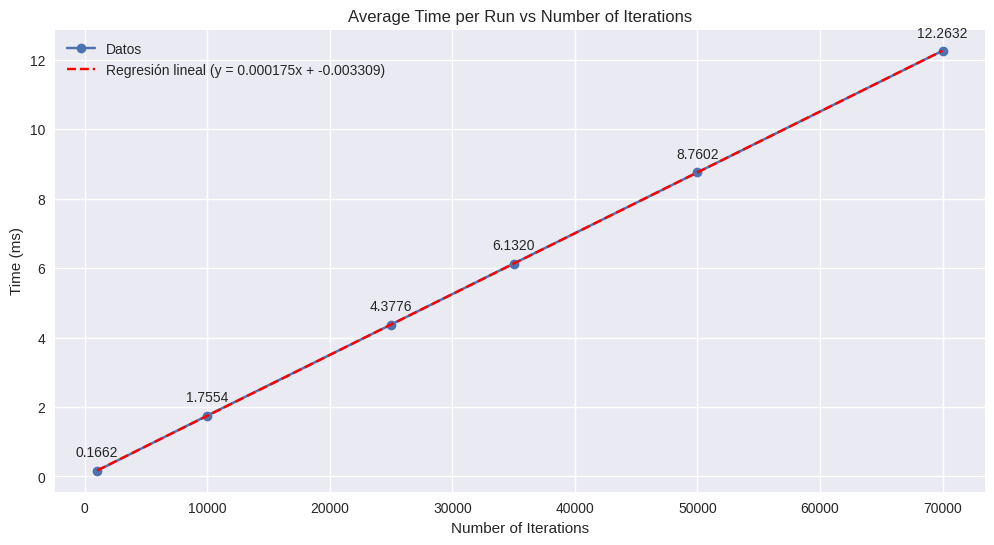
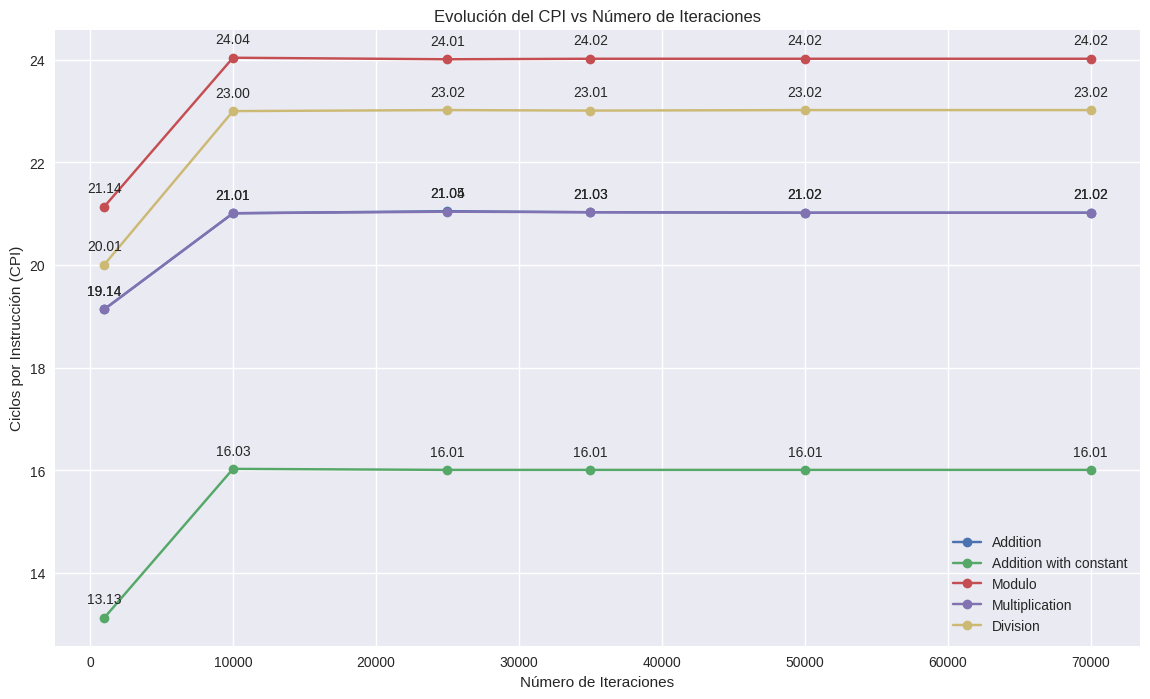
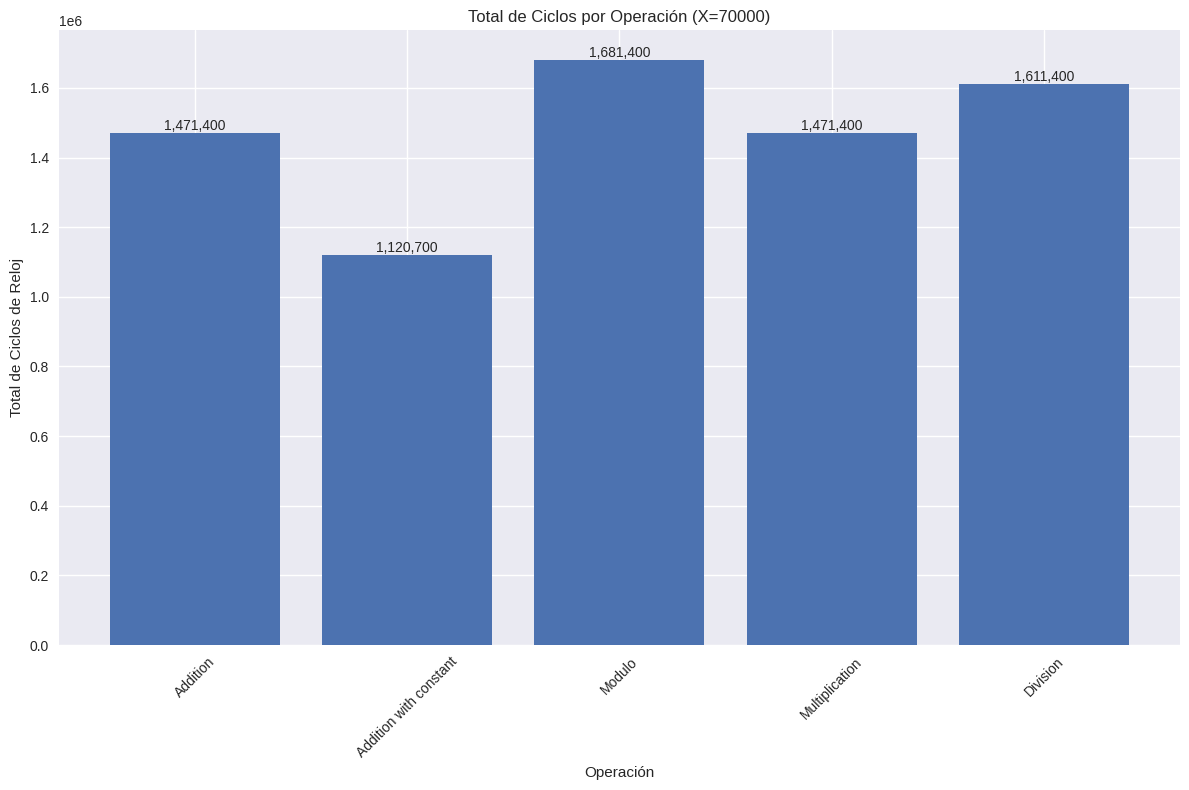
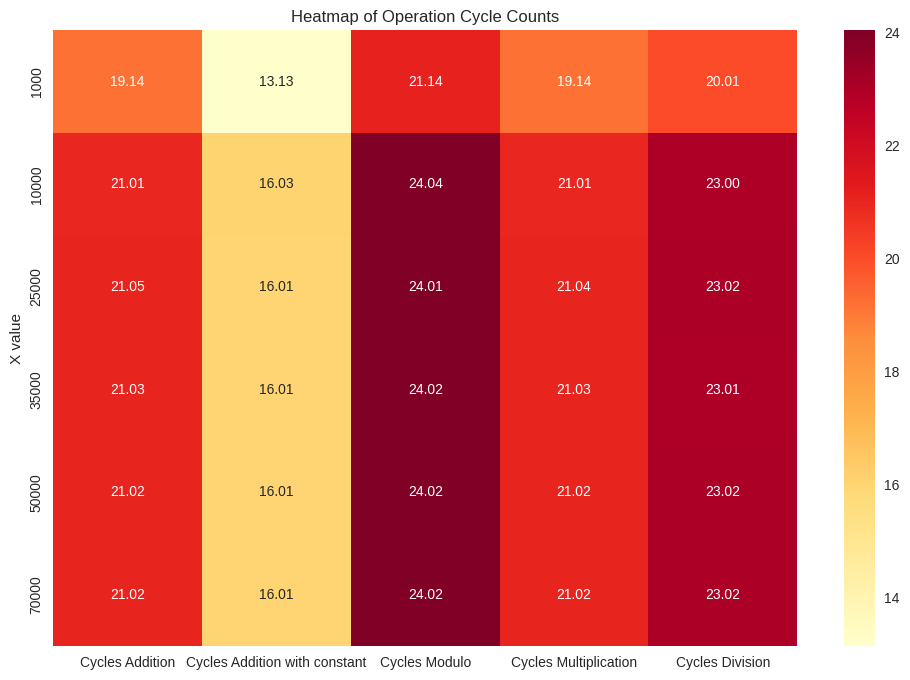

The script that saved these images, in order:
'''


In this code we will analyse the data gathered from the several 
runs on the esp32 microcontroller.


'''
import pandas as pd
import matplotlib.pyplot as plt
import seaborn as sns
import numpy as np
from scipy import stats


# Create the data dictionary
data = {
    'X value': [1000, 10000, 25000, 35000, 50000, 70000],
    'Runs': [5, 5, 5, 5, 5, 5],
    'Average time per run (us)': [166.20, 1755.40, 4377.60, 6132.00, 8760.20, 12263.20],
    'Average time per run (ms)': [0.16620, 1.75540, 4.37760, 6.13200, 8.76020, 12.26320],
    'Average cycles per run': [26615.80, 280735.59, 700246.38, 980988.00, 1401477.62, 1961977.25],
    'Average time per operation (us)': [0.033, 0.035, 0.035, 0.035, 0.035, 0.035],
    'Average cycles per operation': [5.323, 5.615, 5.602, 5.606, 5.606, 5.606],
    'Cycles Addition': [19.14, 21.01, 21.05, 21.03, 21.02, 21.02],
    'Cycles Addition with constant': [13.13, 16.03, 16.01, 16.01, 16.01, 16.01],
    'Cycles Modulo': [21.14, 24.04, 24.01, 24.02, 24.02, 24.02],
    'Cycles Multiplication': [19.14, 21.01, 21.04, 21.03, 21.02, 21.02],
    'Cycles Division': [20.01, 23.00, 23.02, 23.01, 23.02, 23.02]
}

# Create DataFrame
df = pd.DataFrame(data)

# Set X value as index for better plotting
df.set_index('X value', inplace=True)

# Calculate slope and intercept for time vs iterations
slope, intercept, r_value, p_value, std_err = stats.linregress(df.index, df['Average time per run (ms)'])

print(f"\nAnálisis de la relación tiempo vs iteraciones:")
print(f"Pendiente (slope): {slope:.6f} ms/iteración")
print(f"Intercepto: {intercept:.6f} ms")
print(f"Coeficiente de correlación (R²): {r_value**2:.6f}")
print(f"Error estándar: {std_err:.6f}")

# Save to CSV
df.to_csv('performance_results.csv')

# Example plots
plt.style.use('seaborn-v0_8')

# 1. Plot average time per run with regression line
plt.figure(figsize=(12, 6))
plt.plot(df.index, df['Average time per run (ms)'], 'o-', label='Datos')
plt.plot(df.index, slope * df.index + intercept, 'r--', label=f'Regresión lineal (y = {slope:.6f}x + {intercept:.6f})')
plt.title('Average Time per Run vs Number of Iterations')
plt.xlabel('Number of Iterations')
plt.ylabel('Time (ms)')
plt.grid(True)
plt.legend()

# Add y-value labels
for x, y in zip(df.index, df['Average time per run (ms)']):
    plt.annotate(f'{y:.4f}', (x, y), textcoords="offset points", xytext=(0,10), ha='center')

plt.savefig('time_per_run.png')
plt.close()

# 1. Plot CPI evolution vs iterations
plt.figure(figsize=(14, 8))
operations = ['Cycles Addition', 'Cycles Addition with constant', 
             'Cycles Modulo', 'Cycles Multiplication', 'Cycles Division']

# Plot CPI for each operation
for op in operations:
    plt.plot(df.index, df[op], 'o-', label=op.replace('Cycles ', ''))
    # Add y-value labels
    for x, y in zip(df.index, df[op]):
        plt.annotate(f'{y:.2f}', (x, y), textcoords="offset points", xytext=(0,10), ha='center')

plt.title('Evolución del CPI vs Número de Iteraciones')
plt.xlabel('Número de Iteraciones')
plt.ylabel('Ciclos por Instrucción (CPI)')
plt.legend()
plt.grid(True)
plt.savefig('evolucion_cpi.png')
plt.close()

# 2. Plot total cycles per operation (bar chart)
plt.figure(figsize=(12, 8))

# Calculate total cycles for the largest iteration count (70000)
x_value = 70000
total_cycles = {
    'Addition': df.loc[x_value, 'Cycles Addition'] * x_value,
    'Addition with constant': df.loc[x_value, 'Cycles Addition with constant'] * x_value,
    'Modulo': df.loc[x_value, 'Cycles Modulo'] * x_value,
    'Multiplication': df.loc[x_value, 'Cycles Multiplication'] * x_value,
    'Division': df.loc[x_value, 'Cycles Division'] * x_value
}

# Create bar chart
plt.bar(total_cycles.keys(), total_cycles.values())
plt.title('Total de Ciclos por Operación (X=70000)')
plt.xlabel('Operación')
plt.ylabel('Total de Ciclos de Reloj')
plt.xticks(rotation=45)
plt.grid(True, axis='y')

# Add value labels on top of bars
for i, v in enumerate(total_cycles.values()):
    plt.text(i, v, f'{int(v):,}', ha='center', va='bottom')

plt.tight_layout()
plt.savefig('profiling_ciclos.png')
plt.close()

# 3. Heatmap of cycle counts
plt.figure(figsize=(12, 8))
cycle_metrics = ['Cycles Addition', 'Cycles Addition with constant', 
                'Cycles Modulo', 'Cycles Multiplication', 'Cycles Division']
sns.heatmap(df[cycle_metrics], annot=True, cmap='YlOrRd', fmt='.2f')
plt.title('Heatmap of Operation Cycle Counts')
plt.savefig('cycle_heatmap.png')
plt.close()

print("Data saved to 'performance_results.csv'")
print("Plots saved as 'time_per_run.png', 'evolucion_cpi.png', 'profiling_ciclos.png', and 'cycle_heatmap.png'")
